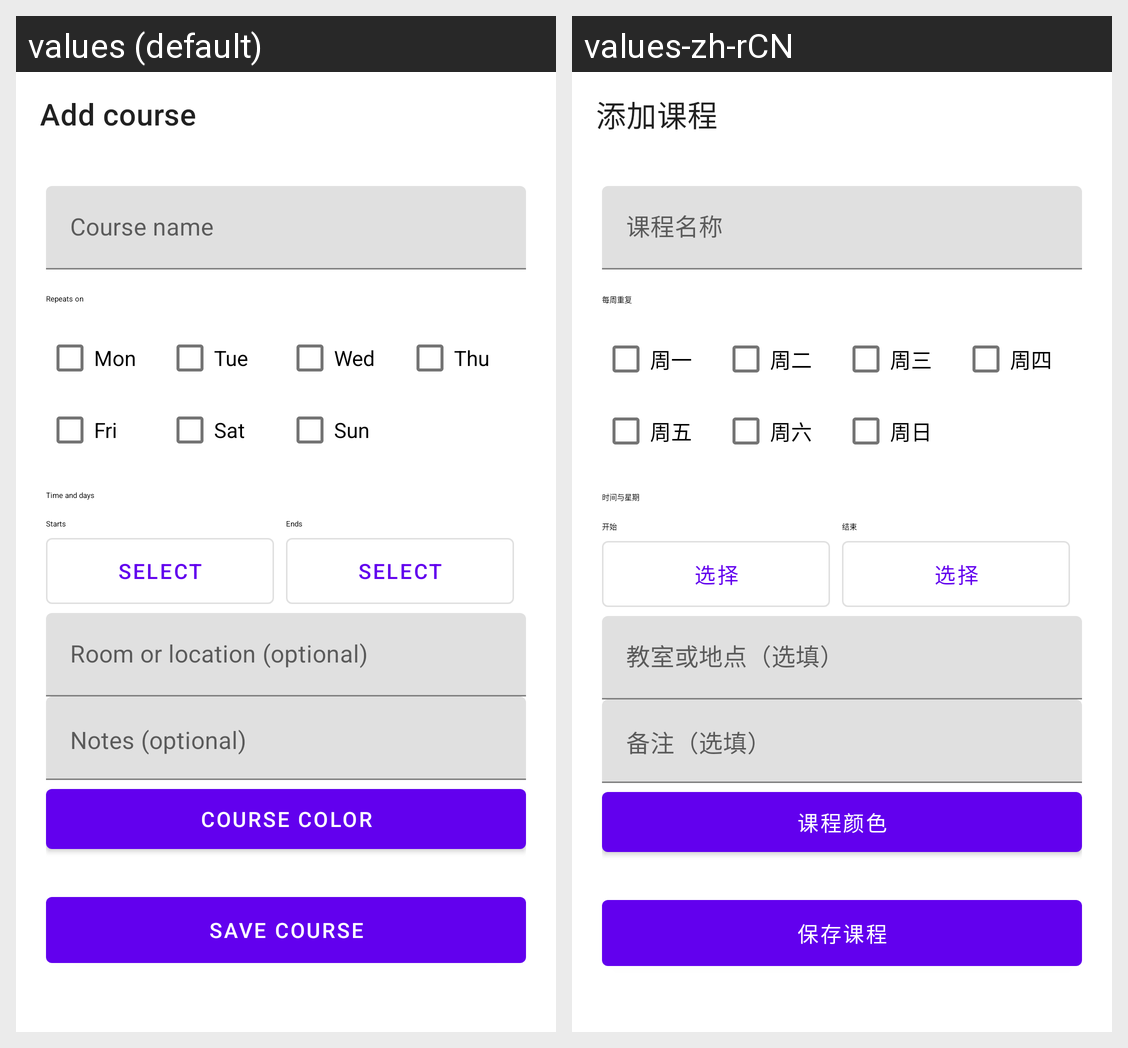

Here is an Android app screen in its default locale and in the app's own translations. Write out the translated-string differences for the strings that appear on this screen.
Android screen res/layout/activity_add_course.xml rendered under 2 locales, left to right: values (default), values-zh-rCN. Device: Nexus 5 (rendered at 1080×1920; each locale shown at half size, 540×960, under a caption strip naming it); theme Theme.TimeSyncEduAlertV2.
Strings drawn on this screen, with the default value and each locale's value (text and hints the layout hard-codes, and strings that could not be matched under every locale, appear in the picture but are not listed):

add_course
  values: Add course
  values-zh-rCN: 添加课程

course_name
  values: Course name
  values-zh-rCN: 课程名称

weekdays
  values: Repeats on
  values-zh-rCN: 每周重复

monday_short
  values: Mon
  values-zh-rCN: 周一

tuesday_short
  values: Tue
  values-zh-rCN: 周二

wednesday_short
  values: Wed
  values-zh-rCN: 周三

thursday_short
  values: Thu
  values-zh-rCN: 周四

friday_short
  values: Fri
  values-zh-rCN: 周五

saturday_short
  values: Sat
  values-zh-rCN: 周六

sunday_short
  values: Sun
  values-zh-rCN: 周日

time_and_days
  values: Time and days
  values-zh-rCN: 时间与星期

starts
  values: Starts
  values-zh-rCN: 开始

hint_select
  values: Select
  values-zh-rCN: 选择

ends
  values: Ends
  values-zh-rCN: 结束

room_optional
  values: Room or location (optional)
  values-zh-rCN: 教室或地点（选填）

notes_optional
  values: Notes (optional)
  values-zh-rCN: 备注（选填）

course_color
  values: Course color
  values-zh-rCN: 课程颜色

save_course
  values: Save course
  values-zh-rCN: 保存课程
